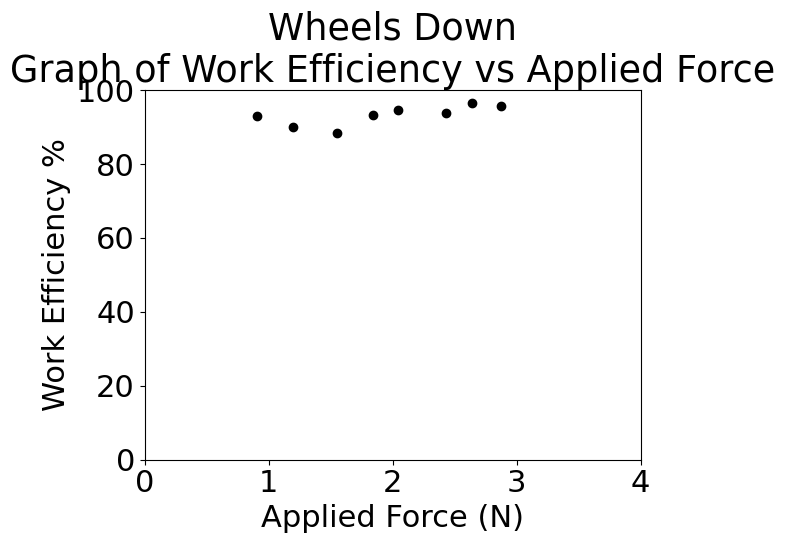

Reproduce this figure in Python.
# incline plane graphs
import matplotlib.pyplot as plt
import matplotlib
import numpy as np

angles  = [0.903,
1.197,
1.550,
1.844,
2.040,
2.433,
2.639,
2.874]

efficiency = [93.1,
90.1,
88.4,
93.3,
94.7,
93.9,
96.6,
95.6]

font = {'family' : 'Times New Roman',
        'weight' : 'normal',
        'size'   : 22}

matplotlib.rc('font', **font)

xvals1 = []
yvals1 = []

# coef, intercept = np.polyfit(xvals1,yvals1,1)
# coefs = np.polyfit(xvals1,yvals1,1)
# poly1d_fn = np.poly1d(coefs)
#
# xvals2 = np.linspace(0,13,1000)
plt.scatter(angles, efficiency, c='#000000')
# plt.plot(xvals2,poly1d_fn(xvals2), c='#eb34db', label = 'y='+str(round(coef,3))+'x'+str(round(intercept,3)))
# plt.legend(loc="upper left")
#plt.scatter(xvals1, yvals2, c='#34eb74')
#plt.xlim(0,0.5)
#plt.ylim(0,2.5)
plt.title('Wheels Down\nGraph of Work Efficiency vs Applied Force')
plt.xlabel(r'Applied Force (N)')
plt.ylabel('Work Efficiency %')

plt.xlim(0, 4)
plt.ylim(0, 100)

# Show the boundary between the regions:
#theta = np.arange(0, np.pi / 2, 0.01)
#plt.plot(r0 * np.cos(theta), r0 * np.sin(theta))

plt.show()
